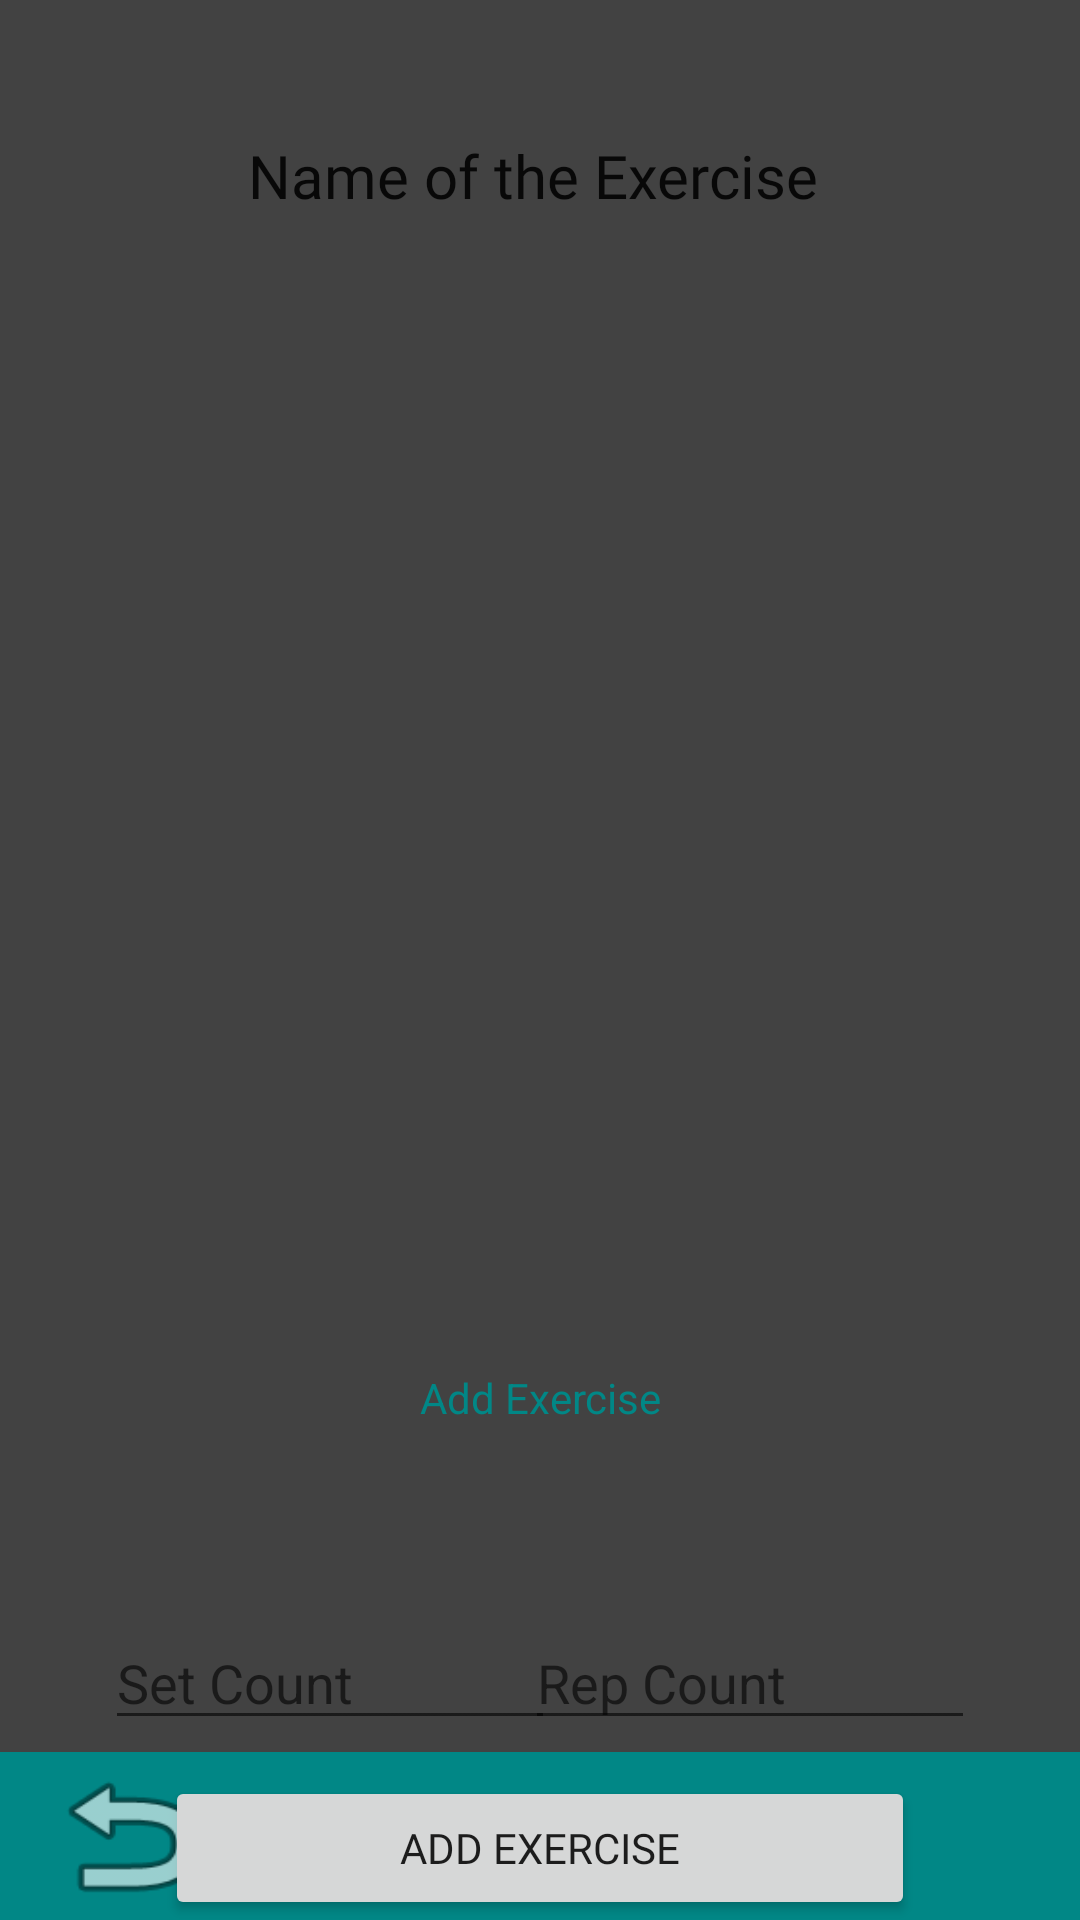

Reconstruct the res/layout file that produces this screen, plus the resources it refers to.
<!-- AndroidManifest.xml: application theme Theme.FinalExerciseApplication -->
<!-- res/layout/activity_exercise_add_template.xml -->
<?xml version="1.0" encoding="utf-8"?>
<android.support.constraint.ConstraintLayout xmlns:android="http://schemas.android.com/apk/res/android"
    xmlns:app="http://schemas.android.com/apk/res-auto"
    xmlns:tools="http://schemas.android.com/tools"
    android:id="@+id/ExerciseAddTemplate"
    android:layout_width="match_parent"
    android:layout_height="match_parent"
    android:background="@color/cardview_dark_background"
    tools:context=".ExerciseAddTemplate">

    <android.support.v7.widget.Toolbar
        android:id="@+id/toolbar12"
        android:layout_width="match_parent"
        android:layout_height="wrap_content"
        android:background="@color/teal_700"
        android:minHeight="?attr/actionBarSize"
        android:theme="?attr/actionBarTheme"
        app:layout_constraintBottom_toBottomOf="parent"
        app:layout_constraintEnd_toEndOf="parent"
        app:layout_constraintStart_toStartOf="parent" />

    <Button
        android:id="@+id/AddExcerciseBackButton"
        android:layout_width="62dp"
        android:layout_height="56dp"
        android:background="@android:drawable/ic_menu_revert"
        app:layout_constraintBottom_toBottomOf="parent"
        app:layout_constraintEnd_toEndOf="parent"
        app:layout_constraintHorizontal_bias="0.045"
        app:layout_constraintStart_toStartOf="parent"
        app:layout_constraintTop_toTopOf="parent"
        app:layout_constraintVertical_bias="1.0" />

    <TextView
        android:id="@+id/ExerciseTitle"
        android:layout_width="wrap_content"
        android:layout_height="wrap_content"
        android:layout_marginStart="30dp"
        android:layout_marginTop="45dp"
        android:layout_marginEnd="30dp"
        android:fontFamily="@font/bungee_inline"
        android:text="Name of the Exercise "
        android:textColor="?android:attr/textColorPrimary"
        android:textSize="20sp"
        app:layout_constraintEnd_toEndOf="parent"
        app:layout_constraintStart_toStartOf="parent"
        app:layout_constraintTop_toTopOf="parent" />

    <ImageView
        android:id="@+id/ExercsieAddImage"
        android:layout_width="325dp"
        android:layout_height="300dp"
        android:layout_marginStart="30dp"
        android:layout_marginTop="20dp"
        android:layout_marginEnd="30dp"
        app:layout_constraintEnd_toEndOf="parent"
        app:layout_constraintHorizontal_bias="0.5"
        app:layout_constraintStart_toStartOf="parent"
        app:layout_constraintTop_toBottomOf="@+id/ExerciseTitle"
        tools:srcCompat="@tools:sample/avatars" />

    <TextView
        android:id="@+id/ExerciseDescription"
        android:layout_width="319dp"
        android:layout_height="108dp"
        android:layout_marginStart="30dp"
        android:layout_marginTop="20dp"
        android:layout_marginEnd="30dp"
        android:scrollbars="vertical"
        android:editable="false"
        android:gravity="center"
        android:text="@string/AddExercise"
        android:textColor="@color/teal_700"
        app:layout_constraintEnd_toEndOf="parent"
        app:layout_constraintStart_toStartOf="parent"
        app:layout_constraintTop_toBottomOf="@+id/ExercsieAddImage" />

    <EditText
        android:id="@+id/repCountEditText"
        android:layout_width="150dp"
        android:layout_height="40dp"
        android:layout_marginTop="20dp"
        android:layout_marginEnd="35dp"
        android:digits="0123456789"
        android:ems="10"
        android:hint="Rep Count"
        android:inputType="number"
        android:maxLength="6"
        app:layout_constraintEnd_toEndOf="parent"
        app:layout_constraintTop_toBottomOf="@+id/ExerciseDescription" />


    <EditText
        android:id="@+id/setCountEditText"
        android:layout_width="150dp"
        android:layout_height="40dp"
        android:layout_marginStart="35dp"
        android:layout_marginTop="20dp"
        android:digits="0123456789"
        android:ems="10"
        android:hint="Set Count"
        android:inputType="number"
        app:layout_constraintStart_toStartOf="parent"
        app:layout_constraintTop_toBottomOf="@+id/ExerciseDescription" />

    <Button
        android:id="@+id/AddExerciseButton"
        android:layout_width="250dp"
        android:layout_height="wrap_content"
        android:layout_marginStart="30dp"
        android:layout_marginTop="12dp"
        android:layout_marginEnd="30dp"
        android:fontFamily="@font/bungee"
        android:text="@string/AddExercise"
        app:layout_constraintEnd_toEndOf="parent"
        app:layout_constraintStart_toStartOf="parent"
        app:layout_constraintTop_toBottomOf="@+id/repCountEditText" />

</android.support.constraint.ConstraintLayout>
<!-- resources referenced by this layout -->
<resources>
  <string name="AddExercise">Add Exercise</string>
  
  
      -- Ignore this --
      -- Strings used in completed workouts activities --
      -- Strings that are used as workout titles -- -- Can also probably be deleted after data storage
      implementation
  <style name="Theme.FinalExerciseApplication" parent="Theme.AppCompat.Light.DarkActionBar">
          
          <item name="colorPrimary">@color/purple_500</item>
          <item name="colorPrimaryDark">@color/purple_700</item>
          <item name="colorAccent">@color/teal_200</item>
          
      </style>
  <!-- not gathered from this repository: default colours our renderer supplied (Android Studio template values) -->
  <color name="purple_500">#FF6200EE</color>
  <color name="purple_700">#FF3700B3</color>
  <color name="teal_200">#FF03DAC5</color>
  <color name="teal_700">#FF018786</color>
</resources>
